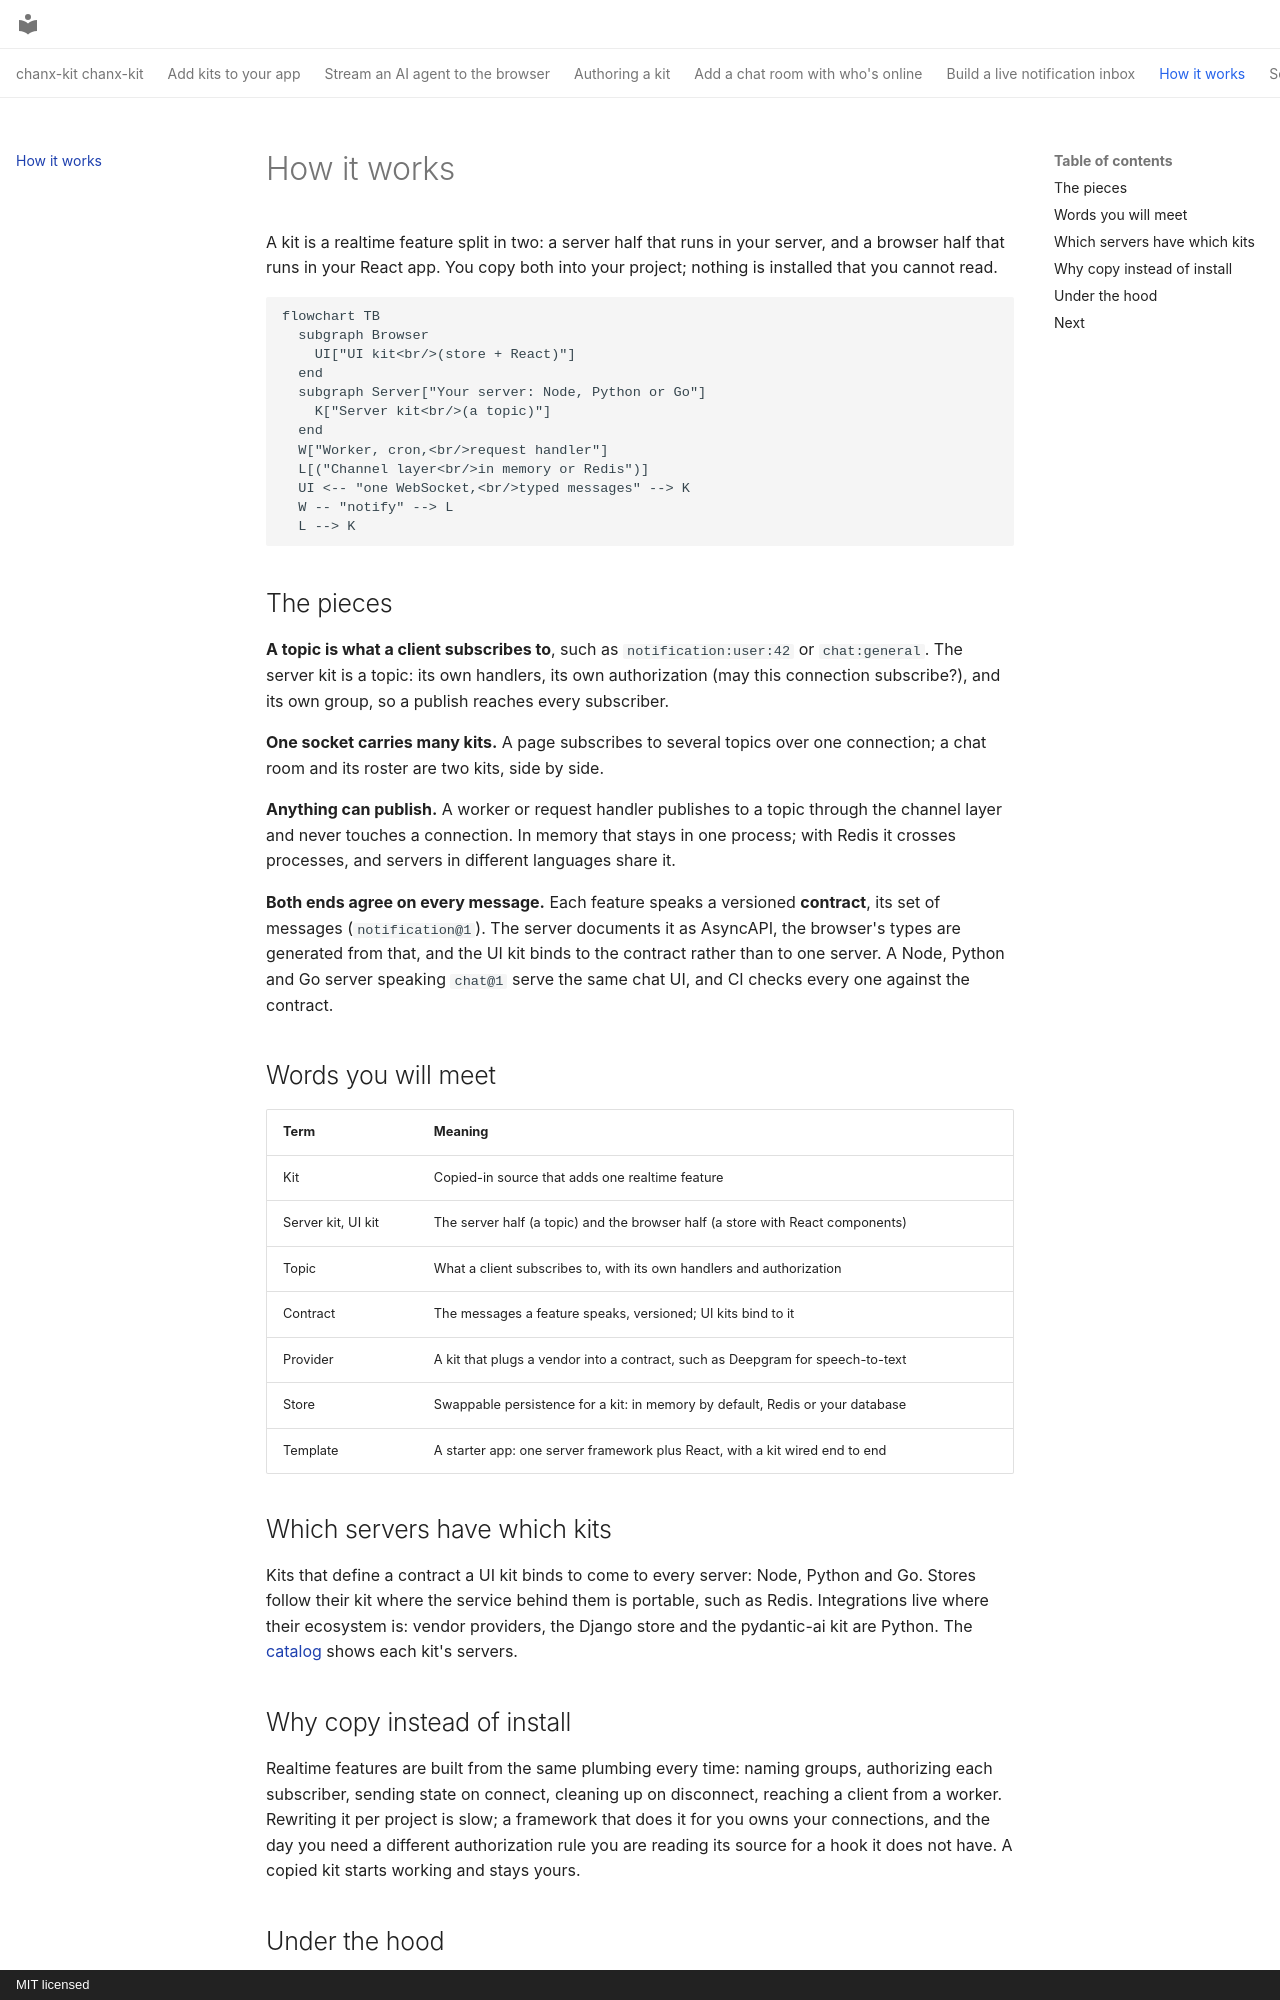

repository: chanx-dev/chanx-kit · page: how-it-works/index.html · generator: mkdocs · copyright: MIT licensed

---
description: "How kits, topics, contracts and the channel layer fit together, and why kits are copied instead of installed."
---

# How it works

A kit is a realtime feature split in two: a server half that runs in your server, and a
browser half that runs in your React app. You copy both into your project; nothing is
installed that you cannot read.

```mermaid
flowchart TB
  subgraph Browser
    UI["UI kit<br/>(store + React)"]
  end
  subgraph Server["Your server: Node, Python or Go"]
    K["Server kit<br/>(a topic)"]
  end
  W["Worker, cron,<br/>request handler"]
  L[("Channel layer<br/>in memory or Redis")]
  UI <-- "one WebSocket,<br/>typed messages" --> K
  W -- "notify" --> L
  L --> K
```

## The pieces

**A topic is what a client subscribes to**, such as `notification:user:42` or
`chat:general`. The server kit is a topic: its own handlers, its own authorization (may
this connection subscribe?), and its own group, so a publish reaches every subscriber.

**One socket carries many kits.** A page subscribes to several topics over one
connection; a chat room and its roster are two kits, side by side.

**Anything can publish.** A worker or request handler publishes to a topic through the
channel layer and never touches a connection. In memory that stays in one process; with
Redis it crosses processes, and servers in different languages share it.

**Both ends agree on every message.** Each feature speaks a versioned **contract**, its
set of messages (`notification@1`). The server documents it as AsyncAPI, the browser's
types are generated from that, and the UI kit binds to the contract rather than to one
server. A Node, Python and Go server speaking `chat@1` serve the same chat UI, and CI
checks every one against the contract.

## Words you will meet

| Term | Meaning |
|---|---|
| Kit | Copied-in source that adds one realtime feature |
| Server kit, UI kit | The server half (a topic) and the browser half (a store with React components) |
| Topic | What a client subscribes to, with its own handlers and authorization |
| Contract | The messages a feature speaks, versioned; UI kits bind to it |
| Provider | A kit that plugs a vendor into a contract, such as Deepgram for speech-to-text |
| Store | Swappable persistence for a kit: in memory by default, Redis or your database |
| Template | A starter app: one server framework plus React, with a kit wired end to end |

## Which servers have which kits

Kits that define a contract a UI kit binds to come to every server: Node, Python and
Go. Stores follow their kit where the service behind them is portable, such as Redis.
Integrations live where their ecosystem is: vendor providers, the Django store and the
pydantic-ai kit are Python. The [catalog](kits/index.md#catalog) shows each kit's
servers.
